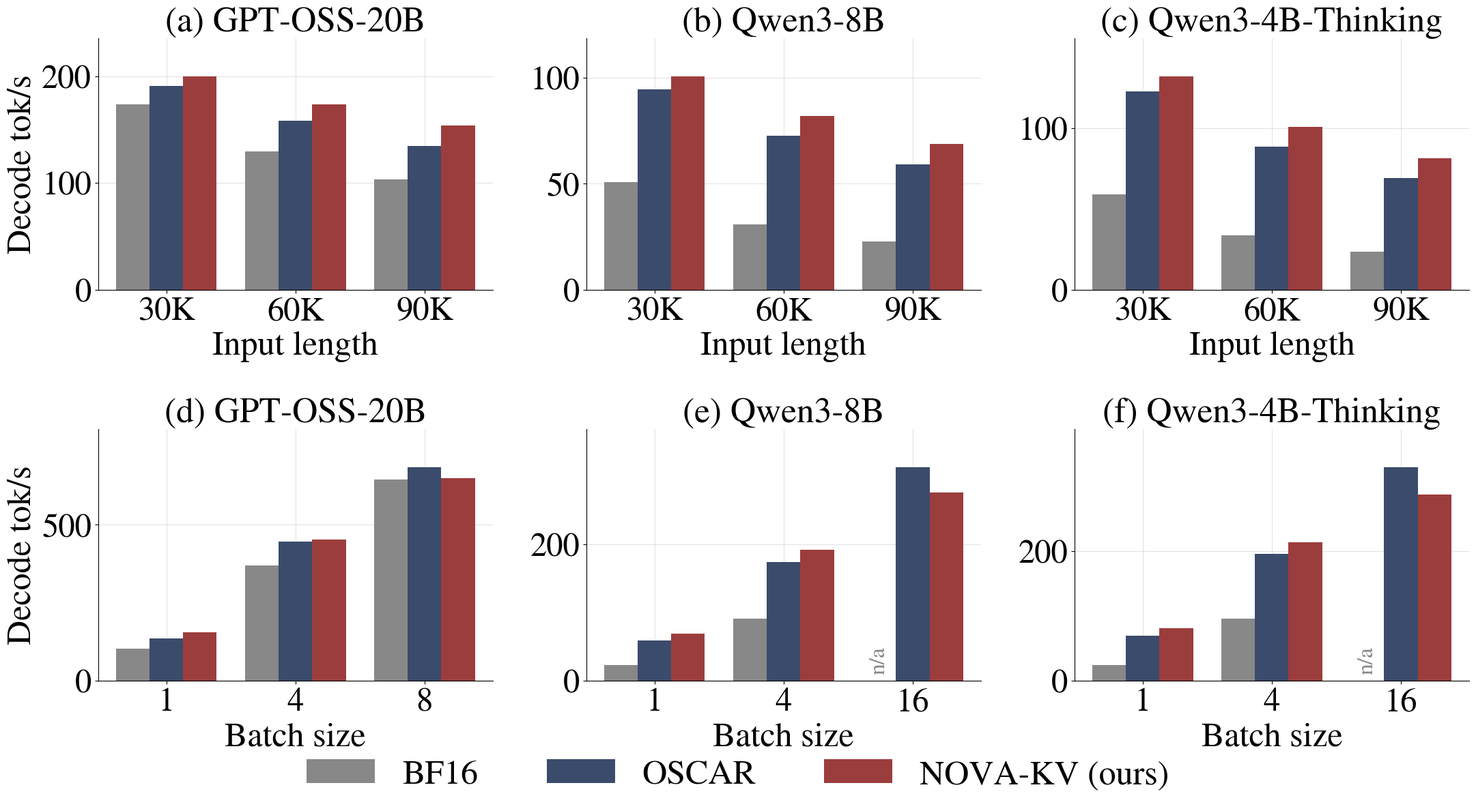

This figure's Python source:
"""NOVA-KV paper, Figure 4 -- decode throughput: BF16, OSCAR, NOVA-KV.

Row 1: batch 1 against input length.  Row 2: batch scaling at 90K input.

(Not to be confused with ``plot_fig4.py``, which reproduces the *OSCAR* paper's
Figure 4 from ``artifacts/oscar_e2e/fig4_*``.)

Every number below is ``decode_tok_s`` read from the study JSONs named per block,
not recovered from a rendered chart. The previous revision was transcribed from a
figure and drifted: the batch-16 cells were +6-7% on both Qwen models -- both
arms, so the ratio survived but the absolute tok/s did not.

NOVA-KV is the vq2 CUDA arm at its best THR for that cell. The winning THR is
annotated per bar because it is NOT constant (512 at batch 1, 256 at batch 4, 128
at batch 8/16 -- each a separately compiled kernel), whereas OSCAR-INT2 is a
single untuned tile config. That asymmetry favours NOVA-KV and belongs in the
caption.

The two BF16 gaps in row 2 were different in kind, which is why only one remains:
  GPT-OSS 90K bs=8   -> never measured, though BF16 admits b_max=10 there so it
                        fits. Now measured: artifacts/throughput/
                        bf16_gptoss20b_90k_bs8 (all six gates pass; monotone with
                        its neighbours, 370.0 -> 644.0 -> 704.7 at bs4/8/10).
  Qwen    90K bs=16  -> genuinely does not fit; BF16 b_max=4 at 90K. Drawn as an
                        explicit "n/a" rather than a silent absence, so it reads
                        as the capacity result it is and not as a missing run.
"""
import numpy as np
import matplotlib as mpl
import matplotlib.pyplot as plt

mpl.rcParams.update({
    "font.family": "STIXGeneral",
    "mathtext.fontset": "cm",
    "text.usetex": False,
    "font.size": 36,
    "axes.titlesize": 37,
    "axes.labelsize": 36,
    "xtick.labelsize": 35,
    "ytick.labelsize": 35,
    "legend.fontsize": 36,
    "axes.spines.top": False,
    "axes.spines.right": False,
    "axes.grid": True,
    "grid.alpha": 0.35,
    "figure.dpi": 300,
    "savefig.dpi": 300,
})

BRICK = "#9C3D3D"   # NOVA-KV
SLATE = "#3B4B6B"   # OSCAR
GRAY  = "#888888"   # BF16 reference

ARMS   = ["BF16", "OSCAR", "NOVA-KV (ours)"]
COLORS = [GRAY, SLATE, BRICK]

MODELS  = ["GPT-OSS-20B", "Qwen3-8B", "Qwen3-4B-Thinking-2507"]
SHORT   = {"GPT-OSS-20B": "GPT-OSS-20B",
           "Qwen3-8B": "Qwen3-8B",
           "Qwen3-4B-Thinking-2507": "Qwen3-4B-Thinking"}
LENGTHS = ["30K", "60K", "90K"]

# ---- row 1: batch 1, by input length ----------------------------------
#   BF16  <- throughput_gptoss20b_fp32 | throughput_qwen3_8b | throughput_qwen3_4b_thinking
#   OSCAR <- vq2_cuda_thr_sweep_{onserver,qwen3_8b,qwen3_4b_thinking}, arm oscar_int2
#   NOVA  <- same sweeps, best of vq2_cuda_thr{128,256,512}
BS1 = {
    "GPT-OSS-20B":            {"BF16":  [173.8, 129.6, 103.1],
                               "OSCAR": [190.9, 158.6, 134.8],
                               "NOVA-KV (ours)": [199.6, 173.8, 153.7]},
    "Qwen3-8B":               {"BF16":  [ 50.8,  30.8,  22.6],
                               "OSCAR": [ 94.5,  72.5,  59.2],
                               "NOVA-KV (ours)": [100.4,  81.8,  68.7]},
    "Qwen3-4B-Thinking-2507": {"BF16":  [ 59.0,  33.7,  23.6],
                               "OSCAR": [122.7,  88.4,  69.2],
                               "NOVA-KV (ours)": [131.8, 100.9,  81.4]},
}
THR1 = {m: [512, 512, 512] for m in MODELS}   # winning THR, batch 1

# ---- row 2: batch scaling at 90K input --------------------------------
BATCHES = {
    "GPT-OSS-20B":            ["1", "4", "8"],
    "Qwen3-8B":               ["1", "4", "16"],
    "Qwen3-4B-Thinking-2507": ["1", "4", "16"],
}
BS90K = {
    "GPT-OSS-20B":            {"BF16":  [103.1, 370.0, 644.0],   # bs8 newly measured
                               "OSCAR": [134.8, 445.1, 683.5],
                               "NOVA-KV (ours)": [153.7, 452.4, 649.9]},
    "Qwen3-8B":               {"BF16":  [ 22.6,  90.7,  None],   # b_max=4 at 90K
                               "OSCAR": [ 59.2, 174.5, 312.9],
                               "NOVA-KV (ours)": [ 68.7, 192.2, 276.1]},
    "Qwen3-4B-Thinking-2507": {"BF16":  [ 23.6,  95.2,  None],   # b_max=4 at 90K
                               "OSCAR": [ 69.2, 195.6, 329.4],
                               "NOVA-KV (ours)": [ 81.4, 214.3, 287.7]},
}
THR90K = {
    "GPT-OSS-20B":            [512, 256, 128],
    "Qwen3-8B":               [512, 512, 128],
    "Qwen3-4B-Thinking-2507": [512, 512, 128],
}

# Qwen3-8B's 90K NOVA cells come from vq2_cuda_thr512_qwen3_8b_90k_rerun: THR=512
# is missing from the main sweep at 90K, and without the rerun the peak speedup
# reads 2.68x instead of 3.05x.

ANNOTATE_THR = False   # per-bar THR labels; kept off for the camera-ready.
                       # The tuning asymmetry they documented (NOVA-KV tuned per
                       # cell, OSCAR-INT2 a single tile config) still belongs in
                       # the caption -- see THR1 / THR90K above for the values.

W = 0.26
PANEL = "abcdef"

fig, axes = plt.subplots(2, 3, figsize=(22.5, 12.0))

for ci, model in enumerate(MODELS):
    # ---- top row: batch 1 vs input length
    ax = axes[0, ci]
    x = np.arange(len(LENGTHS))
    for i, (arm, c) in enumerate(zip(ARMS, COLORS)):
        ax.bar(x + (i - 1) * W, BS1[model][arm], W, color=c, label=arm)
    ax.set_xticks(x)
    ax.set_xticklabels(LENGTHS)
    ax.set_xlabel("Input length")
    ax.set_title(f"({PANEL[ci]}) {SHORT[model]}")
    ax.set_ylim(0, max(BS1[model]["NOVA-KV (ours)"]) * 1.18)
    ax.set_axisbelow(True)
    if ANNOTATE_THR:
        for j, v in enumerate(BS1[model]["NOVA-KV (ours)"]):
            ax.text(x[j] + W, v, str(THR1[model][j]), ha="center", va="bottom",
                    fontsize=20, color=BRICK)
    if ci == 0:
        ax.set_ylabel("Decode tok/s")

    # ---- bottom row: batch scaling at 90K
    ax = axes[1, ci]
    labels = BATCHES[model]
    x = np.arange(len(labels))
    top = max(v for vals in BS90K[model].values() for v in vals if v is not None)
    for i, (arm, c) in enumerate(zip(ARMS, COLORS)):
        vals = BS90K[model][arm]
        xs = [x[j] + (i - 1) * W for j, v in enumerate(vals) if v is not None]
        ys = [v for v in vals if v is not None]
        ax.bar(xs, ys, W, color=c, label=arm)
        # A silently absent bar reads as "not run". Mark the cell BF16 cannot
        # reach so the gap reads as the capacity result it is.
        if arm == "BF16":
            for j, v in enumerate(vals):
                if v is None:
                    ax.text(x[j] - W, top * 0.03, "n/a", ha="center", va="bottom",
                            fontsize=24, color=GRAY, rotation=90)
    ax.set_xticks(x)
    ax.set_xticklabels(labels)
    ax.set_xlabel("Batch size")
    ax.set_title(f"({PANEL[ci + 3]}) {SHORT[model]}")
    ax.set_ylim(0, top * 1.18)
    ax.set_axisbelow(True)
    if ANNOTATE_THR:
        for j, v in enumerate(BS90K[model]["NOVA-KV (ours)"]):
            ax.text(x[j] + W, v, str(THR90K[model][j]), ha="center", va="bottom",
                    fontsize=20, color=BRICK)
    if ci == 0:
        ax.set_ylabel("Decode tok/s")

handles, labels = axes[0, 0].get_legend_handles_labels()
fig.legend(handles, labels, loc="lower center", ncol=3, frameon=False,
           bbox_to_anchor=(0.5, -0.04))
fig.tight_layout()
fig.savefig("fig4_v7.pdf", dpi=300, bbox_inches="tight")
fig.savefig("fig4_v7.png", dpi=300, bbox_inches="tight")

# ---- ratios over the cells THIS FIGURE plots. Not the same set as the text's
# "batch 1 and batch 4" claim, which also covers 30K/60K at batch 4 -- those are
# not plotted here, and they hold the low end (e.g. Qwen3-8B 30K bs4 = 1.54x).
print(f"{'model':>22} {'NOVA/BF16 (plotted)':>24} {'NOVA/OSCAR (plotted)':>26}")
for m in MODELS:
    rb = [BS1[m]["NOVA-KV (ours)"][k] / BS1[m]["BF16"][k] for k in range(3)]
    rb += [BS90K[m]["NOVA-KV (ours)"][1] / BS90K[m]["BF16"][1]]
    ro = ([BS1[m]["NOVA-KV (ours)"][k] / BS1[m]["OSCAR"][k] for k in range(3)]
          + [BS90K[m]["NOVA-KV (ours)"][k] / BS90K[m]["OSCAR"][k] for k in range(3)])
    print(f"{SHORT[m]:>22} {min(rb):>10.2f}x .. {max(rb):<10.2f} "
          f"{min(ro):>11.3f}x .. {max(ro):<11.3f}")
b = BS90K["GPT-OSS-20B"]
print(f"\nGPT-OSS 90K bs8 (new BF16 cell): BF16={b['BF16'][2]}  "
      f"OSCAR={b['OSCAR'][2]} ({b['OSCAR'][2]/b['BF16'][2]:.2f}x BF16)  "
      f"NOVA={b['NOVA-KV (ours)'][2]} ({b['NOVA-KV (ours)'][2]/b['BF16'][2]:.2f}x BF16)")
